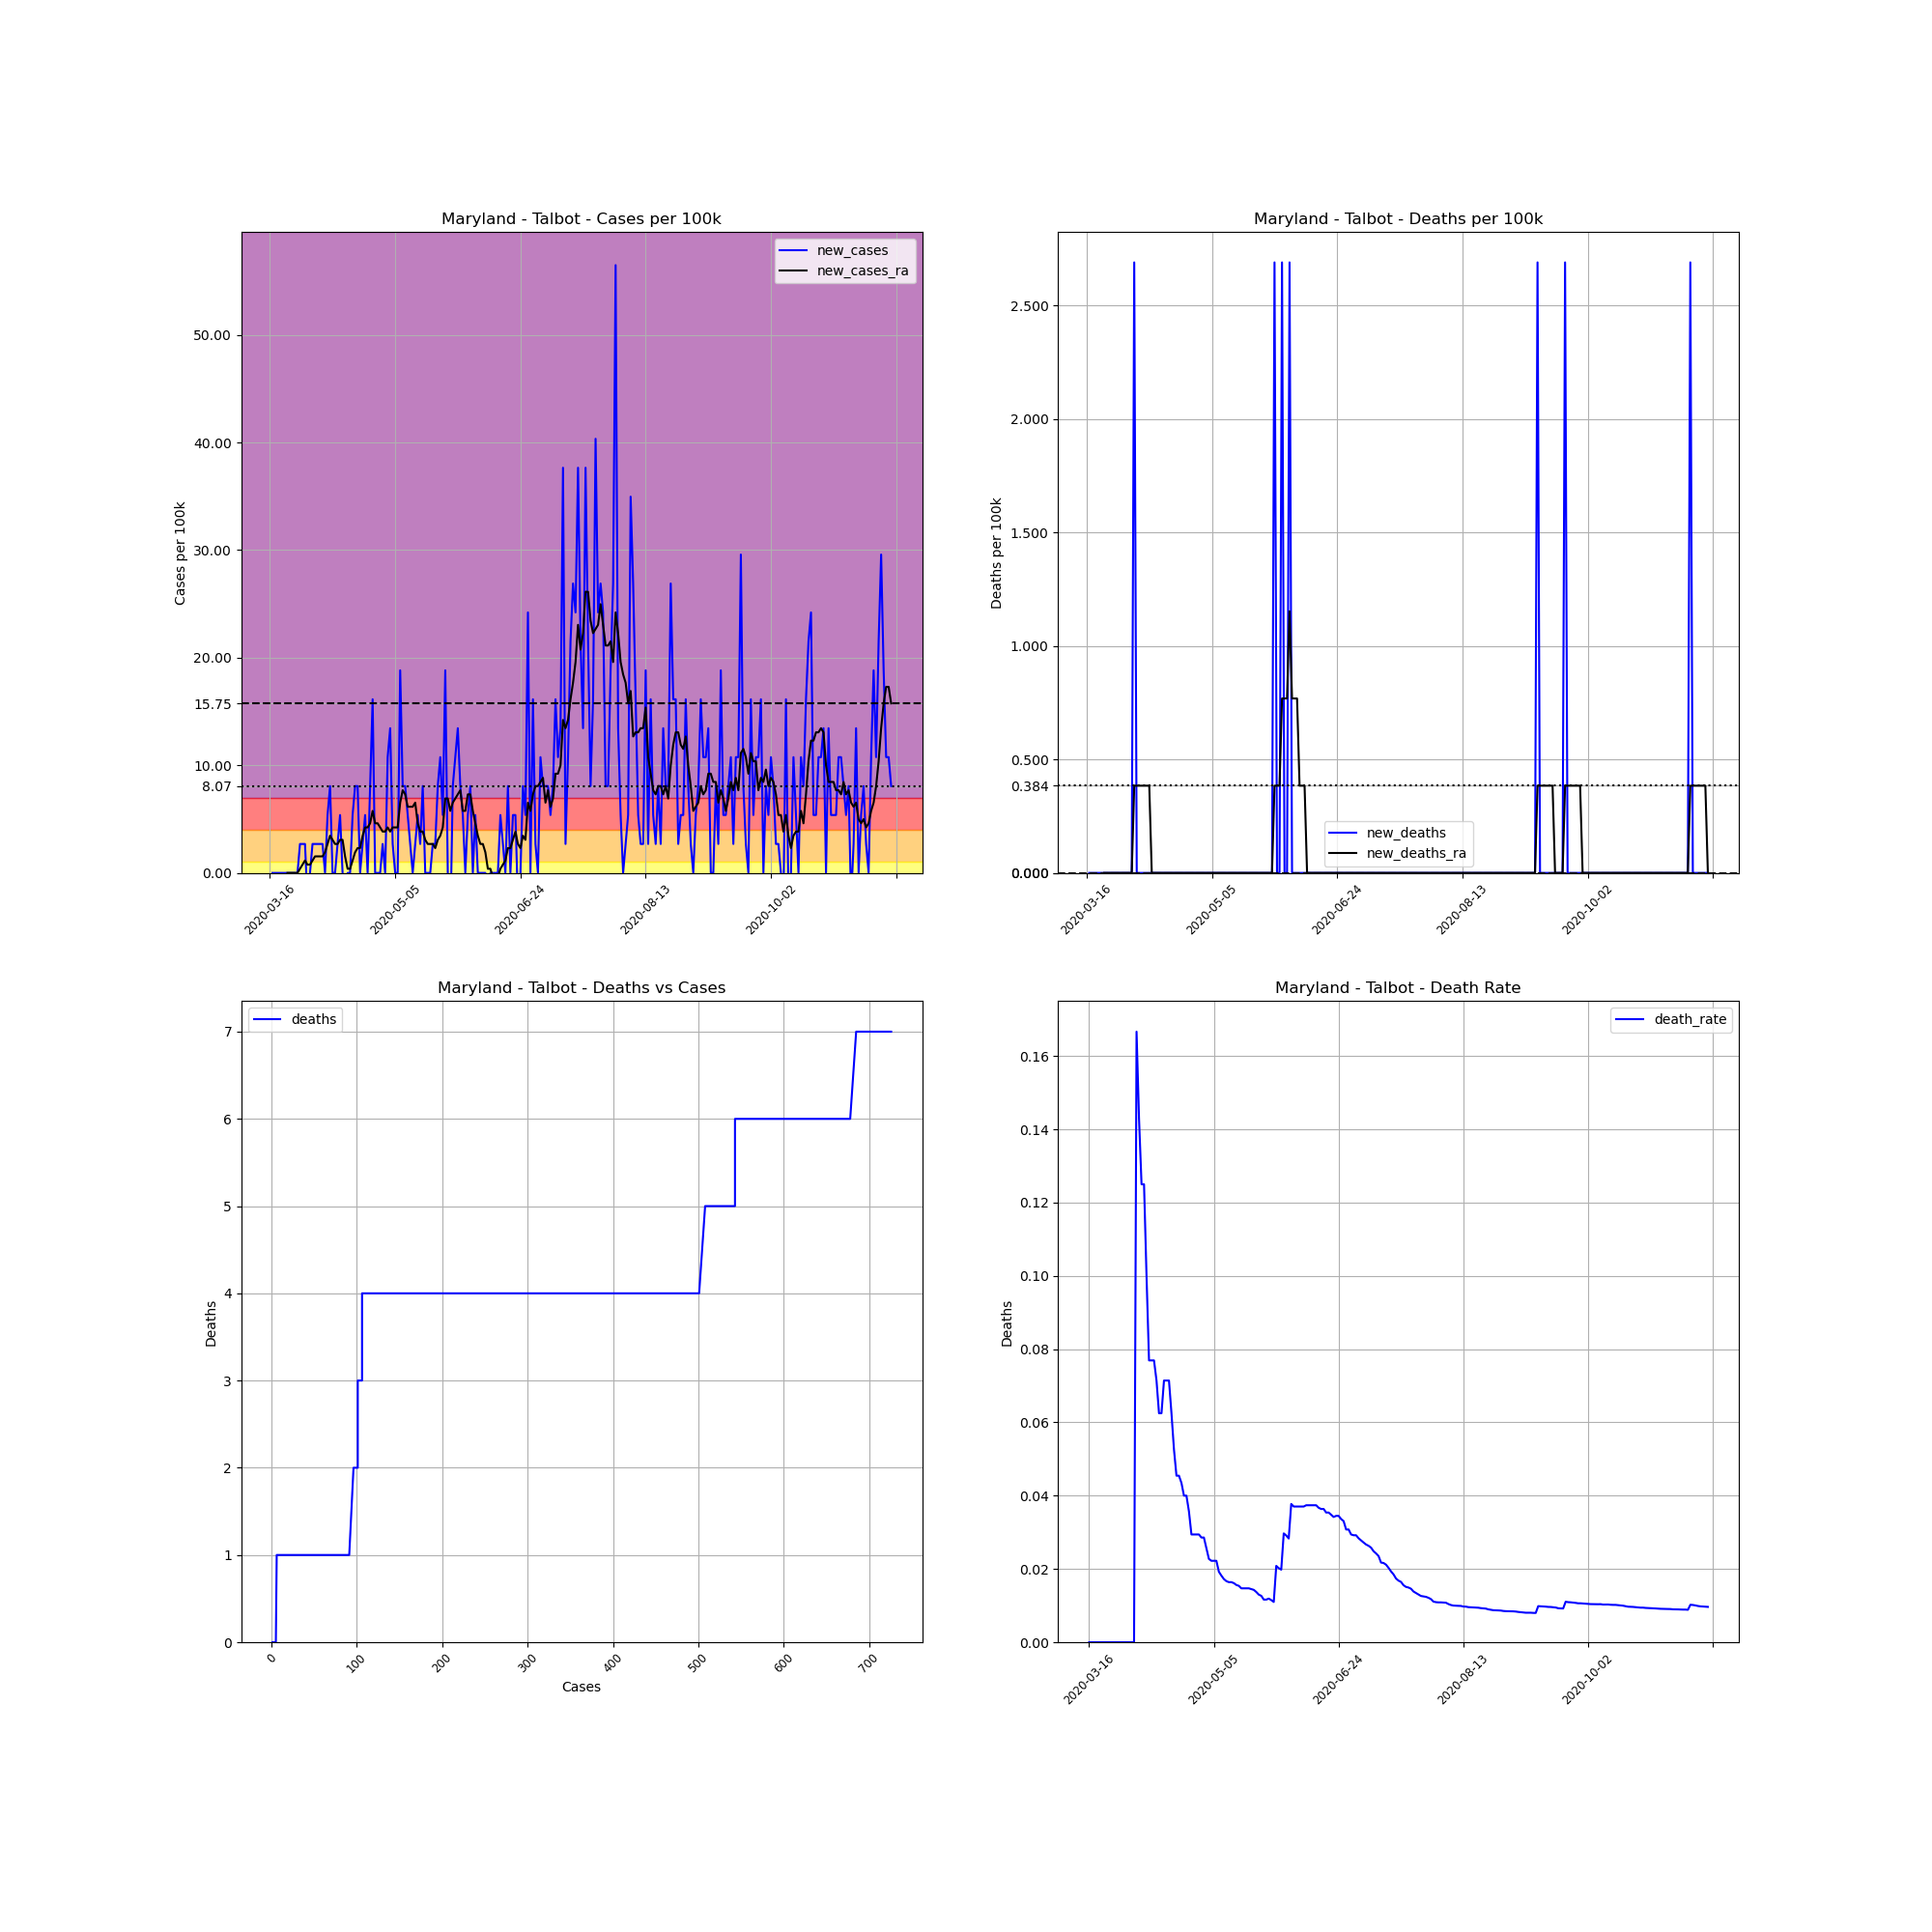

Values plotted in this chart, from the file beside it:
, date, county, state, fips, cases, deaths, COUNTY, STNAME, CTYNAME, POPESTIMATE2019, cases_per_100k, deaths_per_100k, death_rate, new_cases, new_deaths, new_cases_ra, new_deaths_ra
112254, 2020-03-16, Talbot, Maryland, 24041, 1, 0, 41, Maryland, Talbot, 37181, 2.69, 0.0, 0.0, , , , 
112255, 2020-03-17, Talbot, Maryland, 24041, 1, 0, 41, Maryland, Talbot, 37181, 2.69, 0.0, 0.0, 0.0, 0.0, , 
112256, 2020-03-18, Talbot, Maryland, 24041, 1, 0, 41, Maryland, Talbot, 37181, 2.69, 0.0, 0.0, 0.0, 0.0, , 
112257, 2020-03-19, Talbot, Maryland, 24041, 1, 0, 41, Maryland, Talbot, 37181, 2.69, 0.0, 0.0, 0.0, 0.0, , 
112258, 2020-03-20, Talbot, Maryland, 24041, 1, 0, 41, Maryland, Talbot, 37181, 2.69, 0.0, 0.0, 0.0, 0.0, , 
112259, 2020-03-21, Talbot, Maryland, 24041, 1, 0, 41, Maryland, Talbot, 37181, 2.69, 0.0, 0.0, 0.0, 0.0, , 
112260, 2020-03-22, Talbot, Maryland, 24041, 1, 0, 41, Maryland, Talbot, 37181, 2.69, 0.0, 0.0, 0.0, 0.0, , 
112261, 2020-03-23, Talbot, Maryland, 24041, 1, 0, 41, Maryland, Talbot, 37181, 2.69, 0.0, 0.0, 0.0, 0.0, 0.0, 0.0
112262, 2020-03-24, Talbot, Maryland, 24041, 1, 0, 41, Maryland, Talbot, 37181, 2.69, 0.0, 0.0, 0.0, 0.0, 0.0, 0.0
112263, 2020-03-25, Talbot, Maryland, 24041, 1, 0, 41, Maryland, Talbot, 37181, 2.69, 0.0, 0.0, 0.0, 0.0, 0.0, 0.0
112264, 2020-03-26, Talbot, Maryland, 24041, 1, 0, 41, Maryland, Talbot, 37181, 2.69, 0.0, 0.0, 0.0, 0.0, 0.0, 0.0
112265, 2020-03-27, Talbot, Maryland, 24041, 1, 0, 41, Maryland, Talbot, 37181, 2.69, 0.0, 0.0, 0.0, 0.0, 0.0, 0.0
112266, 2020-03-28, Talbot, Maryland, 24041, 2, 0, 41, Maryland, Talbot, 37181, 5.379, 0.0, 0.0, 2.69, 0.0, 0.3842, 0.0
112267, 2020-03-29, Talbot, Maryland, 24041, 3, 0, 41, Maryland, Talbot, 37181, 8.069, 0.0, 0.0, 2.69, 0.0, 0.7684, 0.0
112268, 2020-03-30, Talbot, Maryland, 24041, 4, 0, 41, Maryland, Talbot, 37181, 10.76, 0.0, 0.0, 2.69, 0.0, 1.153, 0.0
112269, 2020-03-31, Talbot, Maryland, 24041, 3, 0, 41, Maryland, Talbot, 37181, 8.069, 0.0, 0.0, -2.69, 0.0, 0.7684, 0.0
112270, 2020-04-01, Talbot, Maryland, 24041, 3, 0, 41, Maryland, Talbot, 37181, 8.069, 0.0, 0.0, 0.0, 0.0, 0.7684, 0.0
112271, 2020-04-02, Talbot, Maryland, 24041, 4, 0, 41, Maryland, Talbot, 37181, 10.76, 0.0, 0.0, 2.69, 0.0, 1.153, 0.0
112272, 2020-04-03, Talbot, Maryland, 24041, 5, 0, 41, Maryland, Talbot, 37181, 13.45, 0.0, 0.0, 2.69, 0.0, 1.537, 0.0
112273, 2020-04-04, Talbot, Maryland, 24041, 6, 1, 41, Maryland, Talbot, 37181, 16.14, 2.69, 0.1667, 2.69, 2.69, 1.537, 0.3842
112274, 2020-04-05, Talbot, Maryland, 24041, 7, 1, 41, Maryland, Talbot, 37181, 18.83, 2.69, 0.1429, 2.69, 0.0, 1.537, 0.3842
112275, 2020-04-06, Talbot, Maryland, 24041, 8, 1, 41, Maryland, Talbot, 37181, 21.52, 2.69, 0.125, 2.69, 0.0, 1.537, 0.3842
112276, 2020-04-07, Talbot, Maryland, 24041, 8, 1, 41, Maryland, Talbot, 37181, 21.52, 2.69, 0.125, 0.0, 0.0, 1.921, 0.3842
112277, 2020-04-08, Talbot, Maryland, 24041, 10, 1, 41, Maryland, Talbot, 37181, 26.9, 2.69, 0.1, 5.379, 0.0, 2.69, 0.3842
112278, 2020-04-09, Talbot, Maryland, 24041, 13, 1, 41, Maryland, Talbot, 37181, 34.96, 2.69, 0.07692, 8.069, 0.0, 3.458, 0.3842
112279, 2020-04-10, Talbot, Maryland, 24041, 13, 1, 41, Maryland, Talbot, 37181, 34.96, 2.69, 0.07692, 0.0, 0.0, 3.074, 0.3842
112280, 2020-04-11, Talbot, Maryland, 24041, 13, 1, 41, Maryland, Talbot, 37181, 34.96, 2.69, 0.07692, 0.0, 0.0, 2.69, 0.0
112281, 2020-04-12, Talbot, Maryland, 24041, 14, 1, 41, Maryland, Talbot, 37181, 37.65, 2.69, 0.07143, 2.69, 0.0, 2.69, 0.0
112282, 2020-04-13, Talbot, Maryland, 24041, 16, 1, 41, Maryland, Talbot, 37181, 43.03, 2.69, 0.0625, 5.379, 0.0, 3.074, 0.0
112283, 2020-04-14, Talbot, Maryland, 24041, 16, 1, 41, Maryland, Talbot, 37181, 43.03, 2.69, 0.0625, 0.0, 0.0, 3.074, 0.0
112284, 2020-04-15, Talbot, Maryland, 24041, 14, 1, 41, Maryland, Talbot, 37181, 37.65, 2.69, 0.07143, -5.379, 0.0, 1.537, 0.0
112285, 2020-04-16, Talbot, Maryland, 24041, 14, 1, 41, Maryland, Talbot, 37181, 37.65, 2.69, 0.07143, 0.0, 0.0, 0.3842, 0.0
112286, 2020-04-17, Talbot, Maryland, 24041, 14, 1, 41, Maryland, Talbot, 37181, 37.65, 2.69, 0.07143, 0.0, 0.0, 0.3842, 0.0
112287, 2020-04-18, Talbot, Maryland, 24041, 16, 1, 41, Maryland, Talbot, 37181, 43.03, 2.69, 0.0625, 5.379, 0.0, 1.153, 0.0
112288, 2020-04-19, Talbot, Maryland, 24041, 19, 1, 41, Maryland, Talbot, 37181, 51.1, 2.69, 0.05263, 8.069, 0.0, 1.921, 0.0
112289, 2020-04-20, Talbot, Maryland, 24041, 22, 1, 41, Maryland, Talbot, 37181, 59.17, 2.69, 0.04545, 8.069, 0.0, 2.305, 0.0
112290, 2020-04-21, Talbot, Maryland, 24041, 22, 1, 41, Maryland, Talbot, 37181, 59.17, 2.69, 0.04545, 0.0, 0.0, 2.305, 0.0
112291, 2020-04-22, Talbot, Maryland, 24041, 23, 1, 41, Maryland, Talbot, 37181, 61.86, 2.69, 0.04348, 2.69, 0.0, 3.458, 0.0
112292, 2020-04-23, Talbot, Maryland, 24041, 25, 1, 41, Maryland, Talbot, 37181, 67.24, 2.69, 0.04, 5.379, 0.0, 4.226, 0.0
112293, 2020-04-24, Talbot, Maryland, 24041, 25, 1, 41, Maryland, Talbot, 37181, 67.24, 2.69, 0.04, 0.0, 0.0, 4.226, 0.0
112294, 2020-04-25, Talbot, Maryland, 24041, 28, 1, 41, Maryland, Talbot, 37181, 75.31, 2.69, 0.03571, 8.069, 0.0, 4.611, 0.0
112295, 2020-04-26, Talbot, Maryland, 24041, 34, 1, 41, Maryland, Talbot, 37181, 91.44, 2.69, 0.02941, 16.14, 0.0, 5.763, 0.0
112296, 2020-04-27, Talbot, Maryland, 24041, 34, 1, 41, Maryland, Talbot, 37181, 91.44, 2.69, 0.02941, 0.0, 0.0, 4.611, 0.0
112297, 2020-04-28, Talbot, Maryland, 24041, 34, 1, 41, Maryland, Talbot, 37181, 91.44, 2.69, 0.02941, 0.0, 0.0, 4.611, 0.0
112298, 2020-04-29, Talbot, Maryland, 24041, 34, 1, 41, Maryland, Talbot, 37181, 91.44, 2.69, 0.02941, 0.0, 0.0, 4.226, 0.0
112299, 2020-04-30, Talbot, Maryland, 24041, 35, 1, 41, Maryland, Talbot, 37181, 94.13, 2.69, 0.02857, 2.69, 0.0, 3.842, 0.0
112300, 2020-05-01, Talbot, Maryland, 24041, 35, 1, 41, Maryland, Talbot, 37181, 94.13, 2.69, 0.02857, 0.0, 0.0, 3.842, 0.0
112301, 2020-05-02, Talbot, Maryland, 24041, 39, 1, 41, Maryland, Talbot, 37181, 104.9, 2.69, 0.02564, 10.76, 0.0, 4.226, 0.0
112302, 2020-05-03, Talbot, Maryland, 24041, 44, 1, 41, Maryland, Talbot, 37181, 118.3, 2.69, 0.02273, 13.45, 0.0, 3.842, 0.0
112303, 2020-05-04, Talbot, Maryland, 24041, 45, 1, 41, Maryland, Talbot, 37181, 121, 2.69, 0.02222, 2.69, 0.0, 4.226, 0.0
112304, 2020-05-05, Talbot, Maryland, 24041, 45, 1, 41, Maryland, Talbot, 37181, 121, 2.69, 0.02222, 0.0, 0.0, 4.226, 0.0
112305, 2020-05-06, Talbot, Maryland, 24041, 45, 1, 41, Maryland, Talbot, 37181, 121, 2.69, 0.02222, 0.0, 0.0, 4.226, 0.0
112306, 2020-05-07, Talbot, Maryland, 24041, 52, 1, 41, Maryland, Talbot, 37181, 139.9, 2.69, 0.01923, 18.83, 0.0, 6.532, 0.0
112307, 2020-05-08, Talbot, Maryland, 24041, 55, 1, 41, Maryland, Talbot, 37181, 147.9, 2.69, 0.01818, 8.069, 0.0, 7.684, 0.0
112308, 2020-05-09, Talbot, Maryland, 24041, 58, 1, 41, Maryland, Talbot, 37181, 156, 2.69, 0.01724, 8.069, 0.0, 7.3, 0.0
112309, 2020-05-10, Talbot, Maryland, 24041, 60, 1, 41, Maryland, Talbot, 37181, 161.4, 2.69, 0.01667, 5.379, 0.0, 6.148, 0.0
112310, 2020-05-11, Talbot, Maryland, 24041, 61, 1, 41, Maryland, Talbot, 37181, 164.1, 2.69, 0.01639, 2.69, 0.0, 6.148, 0.0
112311, 2020-05-12, Talbot, Maryland, 24041, 61, 1, 41, Maryland, Talbot, 37181, 164.1, 2.69, 0.01639, 0.0, 0.0, 6.148, 0.0
112312, 2020-05-13, Talbot, Maryland, 24041, 62, 1, 41, Maryland, Talbot, 37181, 166.8, 2.69, 0.01613, 2.69, 0.0, 6.532, 0.0
112313, 2020-05-14, Talbot, Maryland, 24041, 64, 1, 41, Maryland, Talbot, 37181, 172.1, 2.69, 0.01562, 5.379, 0.0, 4.611, 0.0
... 189 more rows
